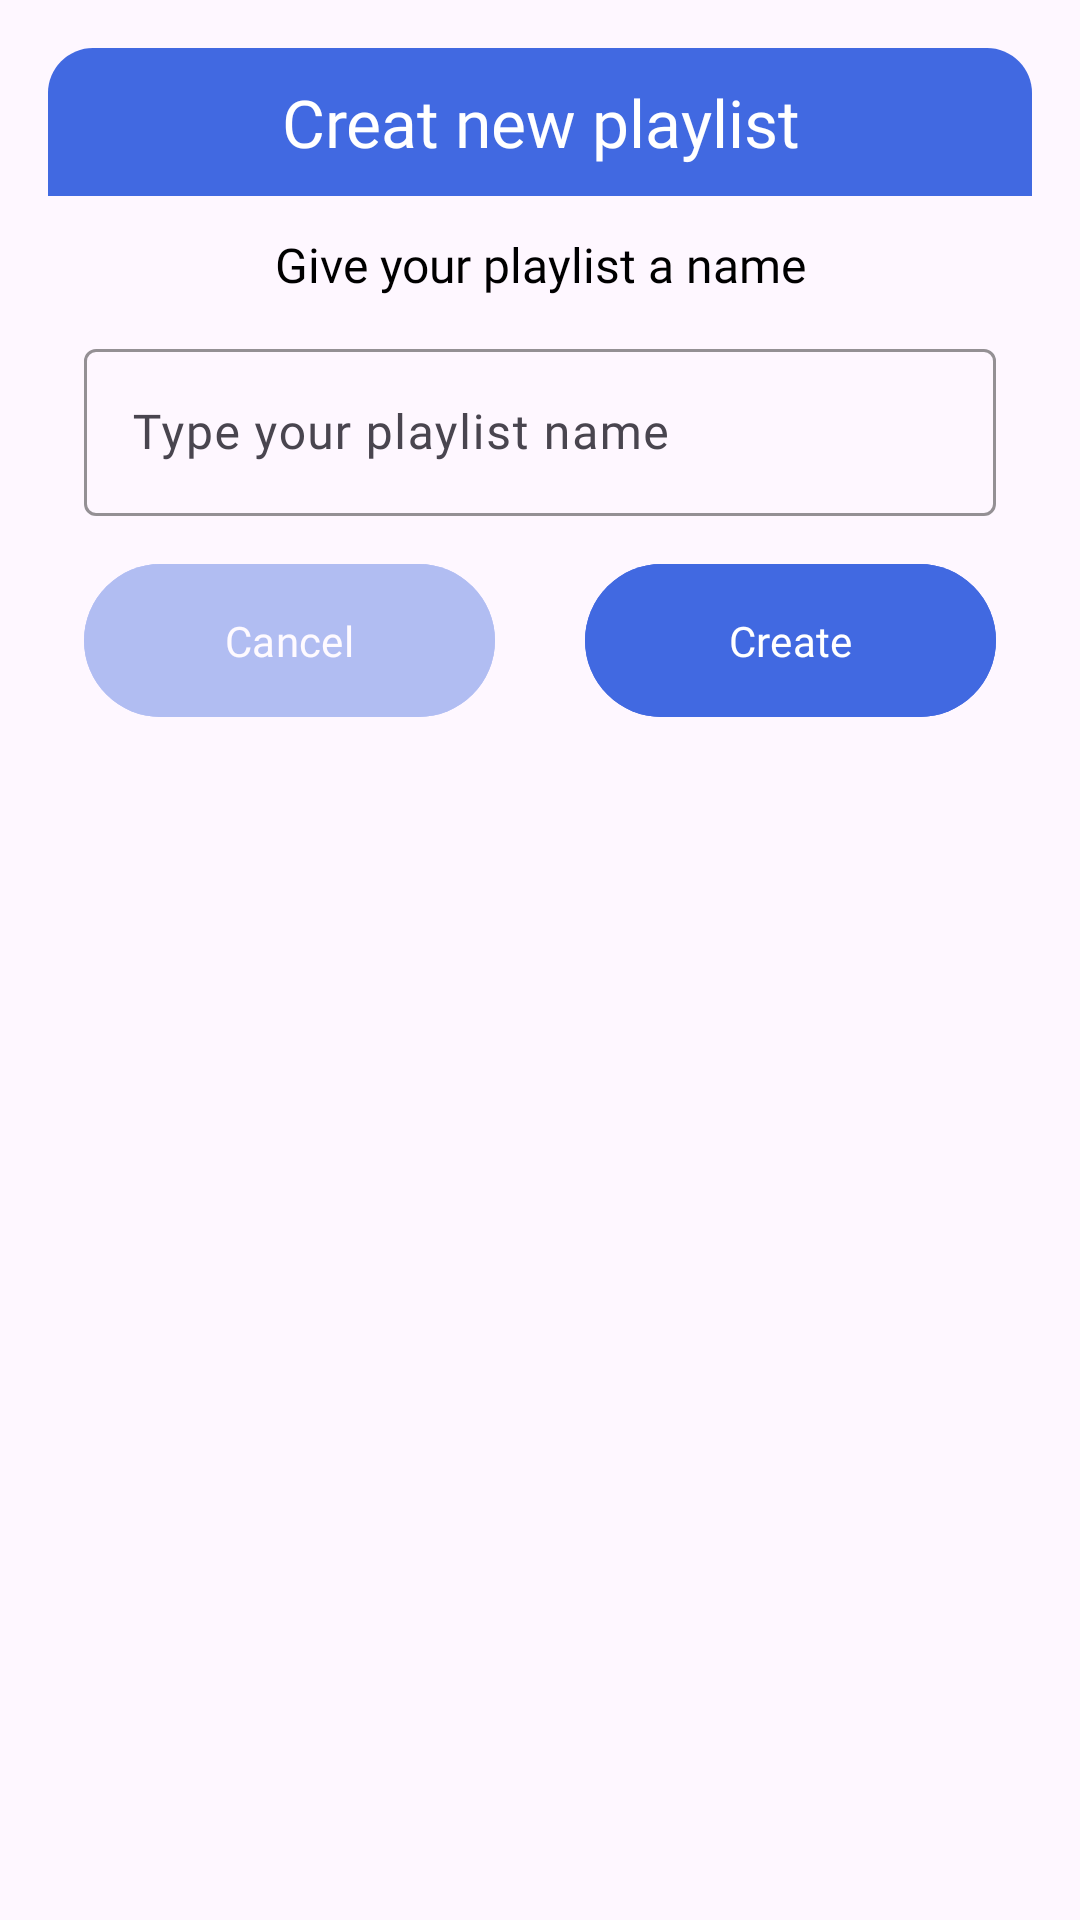

Layout XML and referenced resources for this Android screen:
<!-- AndroidManifest.xml: application theme GhroemAppTheme -->
<!-- res/layout/dialog_create_new_playlist.xml -->
<?xml version="1.0" encoding="utf-8"?>
<layout xmlns:android="http://schemas.android.com/apk/res/android"
    xmlns:app="http://schemas.android.com/apk/res-auto">

    <androidx.constraintlayout.widget.ConstraintLayout
        android:layout_width="match_parent"
        android:layout_height="wrap_content"
        android:background="@color/transparent"
        android:padding="16dp">

        <androidx.appcompat.widget.LinearLayoutCompat
            android:layout_width="match_parent"
            android:layout_height="wrap_content"
            android:background="@drawable/bg_white_corner"
            android:orientation="vertical"
            app:layout_constraintTop_toTopOf="parent">

            <com.google.android.material.textview.MaterialTextView
                android:layout_width="match_parent"
                android:layout_height="wrap_content"
                android:background="@drawable/bg_blue_corner_top_left_top_right"
                android:fontFamily="@font/product_sans"
                android:gravity="center"
                android:padding="10dp"
                android:text="Creat new playlist"
                android:textColor="@color/white"
                android:textSize="22sp" />

            <androidx.appcompat.widget.LinearLayoutCompat
                android:layout_width="match_parent"
                android:layout_height="wrap_content"
                android:orientation="vertical"
                android:padding="12dp">

                <com.google.android.material.textview.MaterialTextView
                    android:layout_width="match_parent"
                    android:layout_height="wrap_content"
                    android:fontFamily="@font/product_sans"
                    android:gravity="center"
                    android:text="Give your playlist a name"
                    android:textColor="@color/black"
                    android:textSize="16sp" />

                <com.google.android.material.textfield.TextInputLayout
                    android:id="@+id/textField"
                    android:layout_width="match_parent"
                    android:layout_height="wrap_content"
                    android:layout_marginVertical="12dp"
                    android:hint="Type your playlist name"
                    app:boxStrokeColor="@color/blue"
                    app:cursorColor="@color/blue"
                    app:hintTextColor="@color/blue">

                    <com.google.android.material.textfield.TextInputEditText
                        android:id="@+id/edt_name_playlist"
                        android:layout_width="match_parent"
                        android:layout_height="wrap_content"
                        android:fontFamily="@font/product_sans" />

                </com.google.android.material.textfield.TextInputLayout>

                <androidx.appcompat.widget.LinearLayoutCompat
                    android:layout_width="match_parent"
                    android:layout_height="wrap_content"
                    android:orientation="horizontal">

                    <com.google.android.material.button.MaterialButton
                        android:id="@+id/bt_cancel"
                        android:layout_width="0dp"
                        android:layout_height="wrap_content"
                        android:layout_marginEnd="30dp"
                        android:layout_weight="1"
                        android:alpha="0.4"
                        android:backgroundTint="@color/blue"
                        android:fontFamily="@font/product_sans"
                        android:gravity="center"
                        android:paddingVertical="16dp"
                        android:text="Cancel"
                        android:textColor="@color/white" />


                    <com.google.android.material.button.MaterialButton
                        android:id="@+id/bt_create"
                        android:layout_width="0dp"
                        android:layout_height="wrap_content"
                        android:layout_weight="1"
                        android:backgroundTint="@color/blue"
                        android:fontFamily="@font/product_sans"
                        android:gravity="center"
                        android:paddingVertical="16dp"
                        android:text="Create"
                        android:textColor="@color/white" />

                </androidx.appcompat.widget.LinearLayoutCompat>


            </androidx.appcompat.widget.LinearLayoutCompat>

        </androidx.appcompat.widget.LinearLayoutCompat>
    </androidx.constraintlayout.widget.ConstraintLayout>
</layout>
<!-- resources referenced by this layout -->
<resources>
  <color name="black">#FF000000</color>
  <color name="blue">#4169E1</color>
  <color name="transparent">#00000000</color>
  <color name="white">#FFFFFFFF</color>
  <!-- drawable bg_blue_corner_top_left_top_right (drawable) -->
  <?xml version="1.0" encoding="utf-8"?>
  <shape xmlns:android="http://schemas.android.com/apk/res/android">
  
      <solid android:color="@color/blue" />
      <corners
          android:topLeftRadius="15dp"
          android:topRightRadius="15dp" />
  </shape>
  <style name="GhroemAppTheme" parent="Theme.Material3.Light.NoActionBar">
  
      </style>
</resources>
